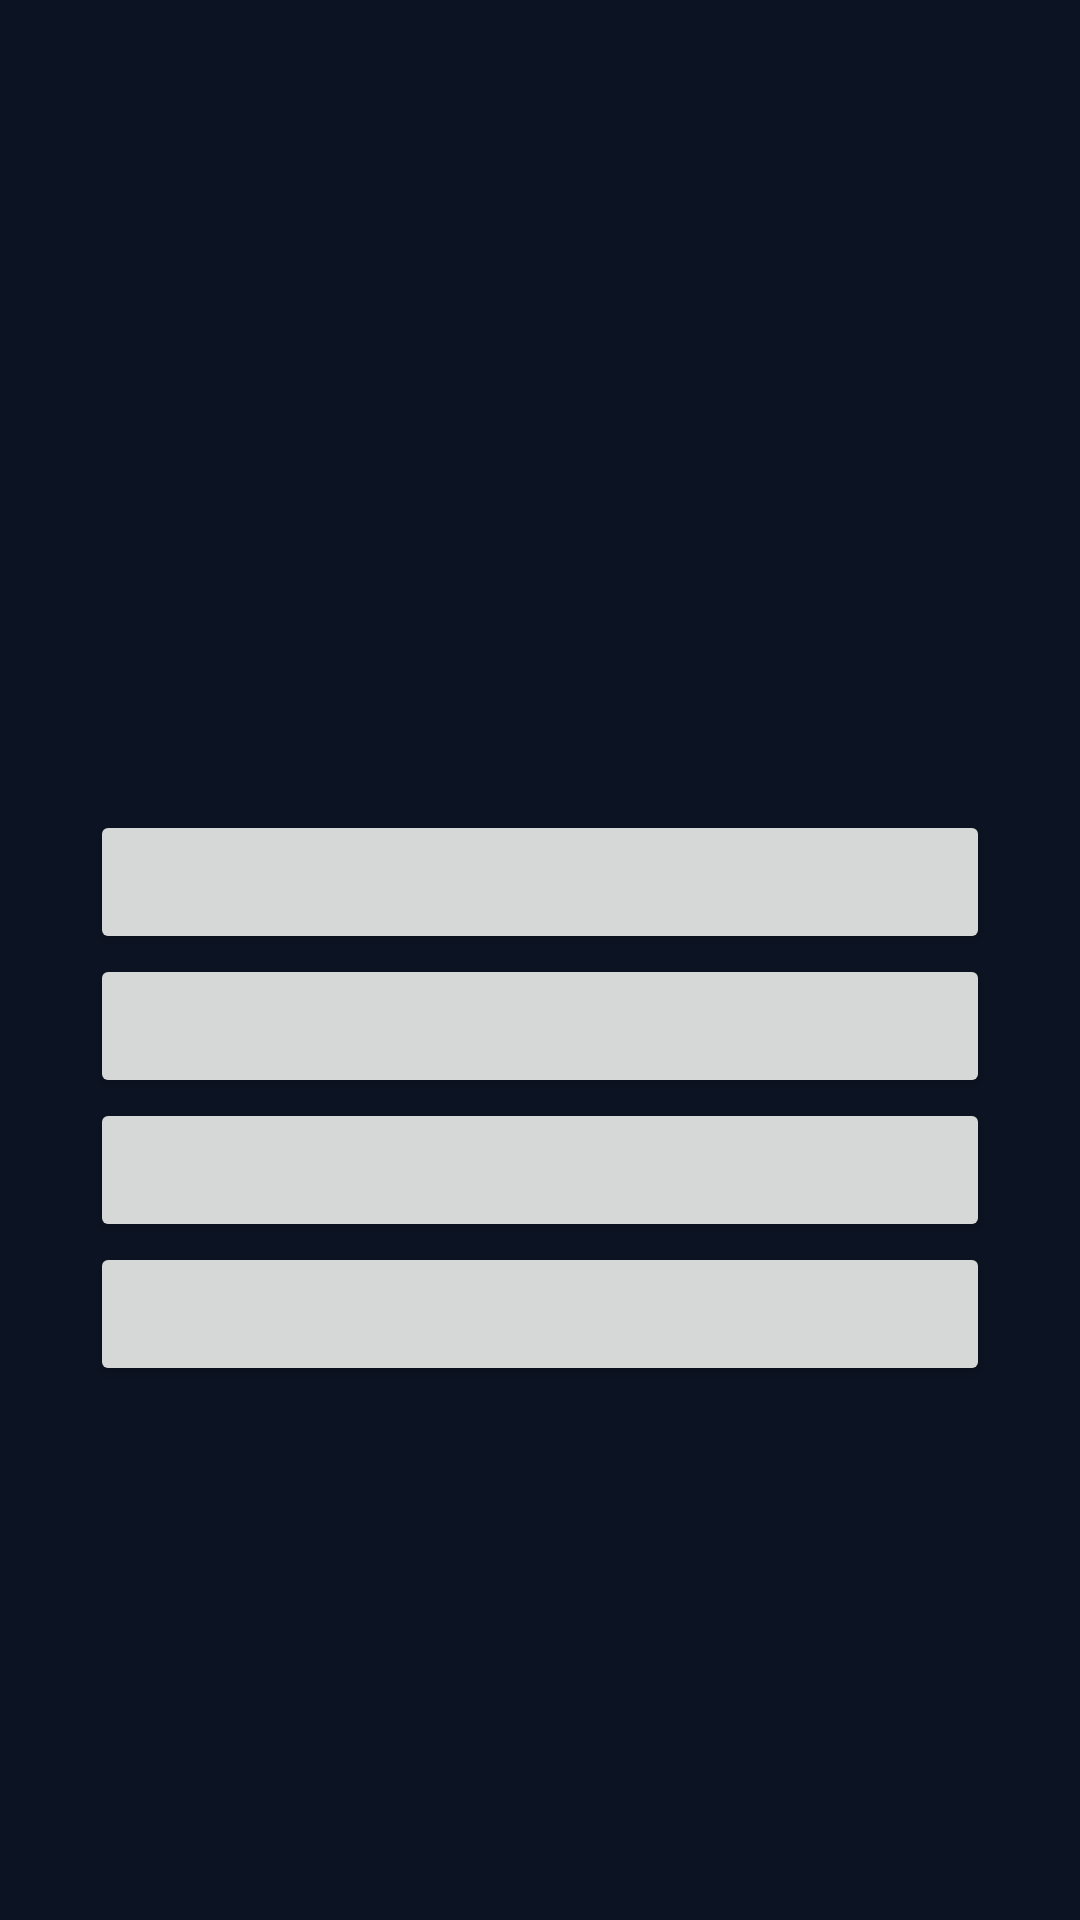

Layout XML and referenced resources for this Android screen:
<!-- AndroidManifest.xml: application theme Theme.Roadmap -->
<!-- res/layout/activity_quiz.xml -->
<?xml version="1.0" encoding="utf-8"?>
<LinearLayout xmlns:android="http://schemas.android.com/apk/res/android"
    xmlns:app="http://schemas.android.com/apk/res-auto"
    xmlns:tools="http://schemas.android.com/tools"
    android:layout_width="match_parent"
    android:layout_height="match_parent"
    android:gravity="center"
    android:orientation="vertical"
    android:padding="30dp"
    android:background="@color/background"
    tools:context=".QuizActivity">


    <TextView
        android:id="@+id/question_text_view"
        android:layout_width="wrap_content"
        android:layout_height="wrap_content"
        android:gravity="center"
        android:textColor="@color/white"
        android:padding="30dp"
        android:textSize="24sp" />

    <Button
        android:id="@+id/answer_one"
        android:layout_width="match_parent"
        android:layout_height="wrap_content" />

    <Button
        android:id="@+id/answer_two"
        android:layout_width="match_parent"
        android:layout_height="wrap_content" />

    <Button
        android:id="@+id/answer_three"
        android:layout_width="match_parent"
        android:layout_height="wrap_content" />

    <Button
        android:id="@+id/answer_four"
        android:layout_width="match_parent"
        android:layout_height="wrap_content" />


</LinearLayout>
<!-- resources referenced by this layout -->
<resources>
  <color name="background">#0c1322</color>
  <color name="white">#FFFFFFFF</color>
  <style name="Theme.Roadmap" parent="Theme.MaterialComponents.DayNight.DarkActionBar">
          
          <item name="colorPrimary">@color/purple_500</item>
          <item name="colorPrimaryVariant">@color/purple_700</item>
          <item name="colorOnPrimary">@color/white</item>
          
          <item name="colorSecondary">@color/teal_200</item>
          <item name="colorSecondaryVariant">@color/teal_700</item>
          <item name="colorOnSecondary">@color/black</item>
          
          <item name="android:statusBarColor" tools:targetApi="21">?attr/colorPrimaryVariant</item>
          
      </style>
  <color name="purple_500">#FF6200EE</color>
  <color name="purple_700">#FF3700B3</color>
  <color name="teal_200">#FF03DAC5</color>
  <color name="teal_700">#FF018786</color>
  <color name="black">#000000</color>
</resources>
